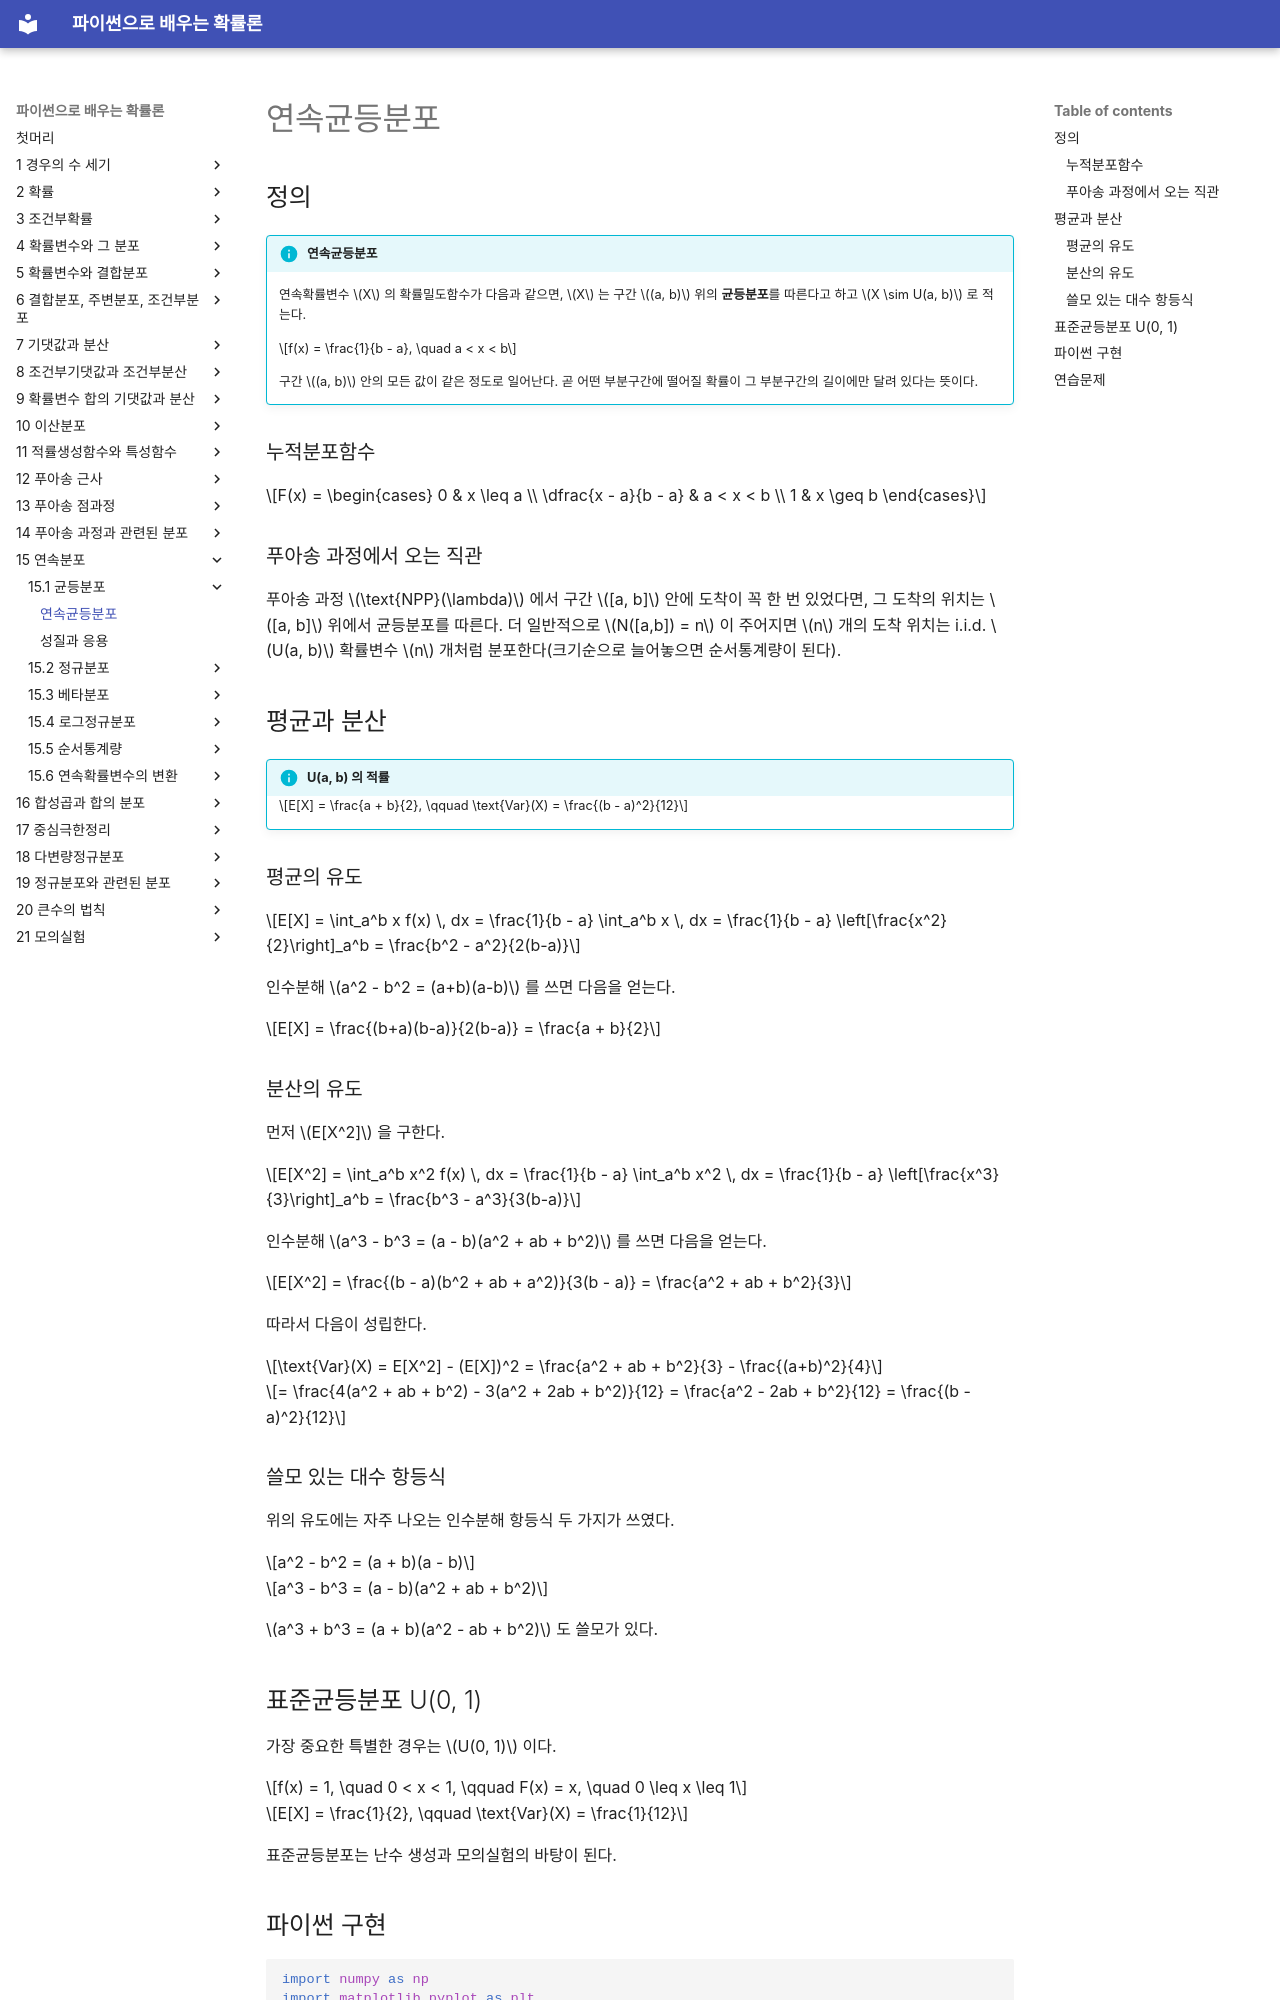

repository: SungchulLee/undergraduate_probability_book_writing · page: ch15/uniform/definition/index.html · generator: mkdocs

# 연속균등분포

## 정의

!!! info "연속균등분포"
    연속확률변수 $X$ 의 확률밀도함수가 다음과 같으면, $X$ 는 구간 $(a, b)$ 위의 **균등분포**를 따른다고 하고 $X \sim U(a, b)$ 로 적는다.

    $$f(x) = \frac{1}{b - a}, \quad a < x < b$$

    구간 $(a, b)$ 안의 모든 값이 같은 정도로 일어난다. 곧 어떤 부분구간에 떨어질 확률이 그 부분구간의 길이에만 달려 있다는 뜻이다.

### 누적분포함수

$$F(x) = \begin{cases} 0 & x \leq a \\ \dfrac{x - a}{b - a} & a < x < b \\ 1 & x \geq b \end{cases}$$

### 푸아송 과정에서 오는 직관

푸아송 과정 $\text{NPP}(\lambda)$ 에서 구간 $[a, b]$ 안에 도착이 꼭 한 번 있었다면, 그 도착의 위치는 $[a, b]$ 위에서 균등분포를 따른다. 더 일반적으로 $N([a,b]) = n$ 이 주어지면 $n$ 개의 도착 위치는 i.i.d. $U(a, b)$ 확률변수 $n$ 개처럼 분포한다(크기순으로 늘어놓으면 순서통계량이 된다).

## 평균과 분산

!!! info "U(a, b) 의 적률"

    $$E[X] = \frac{a + b}{2}, \qquad \text{Var}(X) = \frac{(b - a)^2}{12}$$

### 평균의 유도

$$E[X] = \int_a^b x f(x) \, dx = \frac{1}{b - a} \int_a^b x \, dx = \frac{1}{b - a} \left[\frac{x^2}{2}\right]_a^b = \frac{b^2 - a^2}{2(b-a)}$$

인수분해 $a^2 - b^2 = (a+b)(a-b)$ 를 쓰면 다음을 얻는다.

$$E[X] = \frac{(b+a)(b-a)}{2(b-a)} = \frac{a + b}{2}$$

### 분산의 유도

먼저 $E[X^2]$ 을 구한다.

$$E[X^2] = \int_a^b x^2 f(x) \, dx = \frac{1}{b - a} \int_a^b x^2 \, dx = \frac{1}{b - a} \left[\frac{x^3}{3}\right]_a^b = \frac{b^3 - a^3}{3(b-a)}$$

인수분해 $a^3 - b^3 = (a - b)(a^2 + ab + b^2)$ 를 쓰면 다음을 얻는다.

$$E[X^2] = \frac{(b - a)(b^2 + ab + a^2)}{3(b - a)} = \frac{a^2 + ab + b^2}{3}$$

따라서 다음이 성립한다.

$$\text{Var}(X) = E[X^2] - (E[X])^2 = \frac{a^2 + ab + b^2}{3} - \frac{(a+b)^2}{4}$$

$$= \frac{4(a^2 + ab + b^2) - 3(a^2 + 2ab + b^2)}{12} = \frac{a^2 - 2ab + b^2}{12} = \frac{(b - a)^2}{12}$$

### 쓸모 있는 대수 항등식

위의 유도에는 자주 나오는 인수분해 항등식 두 가지가 쓰였다.

$$a^2 - b^2 = (a + b)(a - b)$$

$$a^3 - b^3 = (a - b)(a^2 + ab + b^2)$$

$a^3 + b^3 = (a + b)(a^2 - ab + b^2)$ 도 쓸모가 있다.

## 표준균등분포 U(0, 1)

가장 중요한 특별한 경우는 $U(0, 1)$ 이다.

$$f(x) = 1, \quad 0 < x < 1, \qquad F(x) = x, \quad 0 \leq x \leq 1$$

$$E[X] = \frac{1}{2}, \qquad \text{Var}(X) = \frac{1}{12}$$

표준균등분포는 난수 생성과 모의실험의 바탕이 된다.
